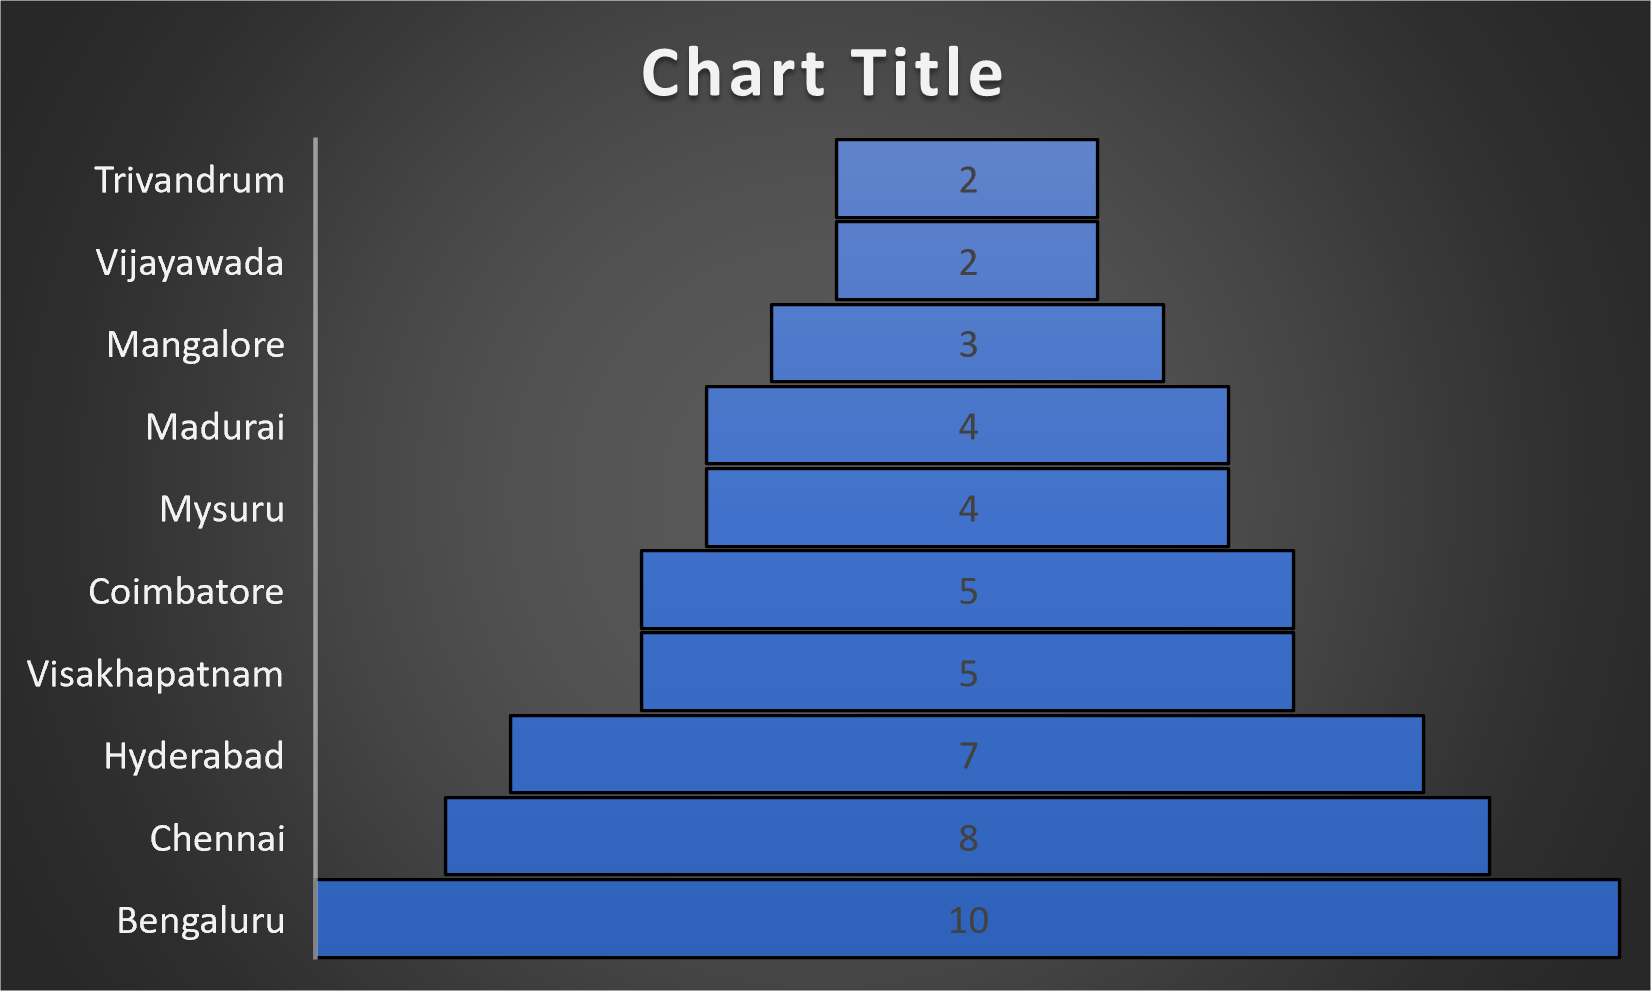

Source data for this figure (header and first rows):
city, cnt
Trivandrum, 2
Vijayawada, 2
Mangalore, 3
Madurai, 4
Mysuru, 4
Coimbatore, 5
Visakhapatnam, 5
Hyderabad, 7
Chennai, 8
Bengaluru, 10
